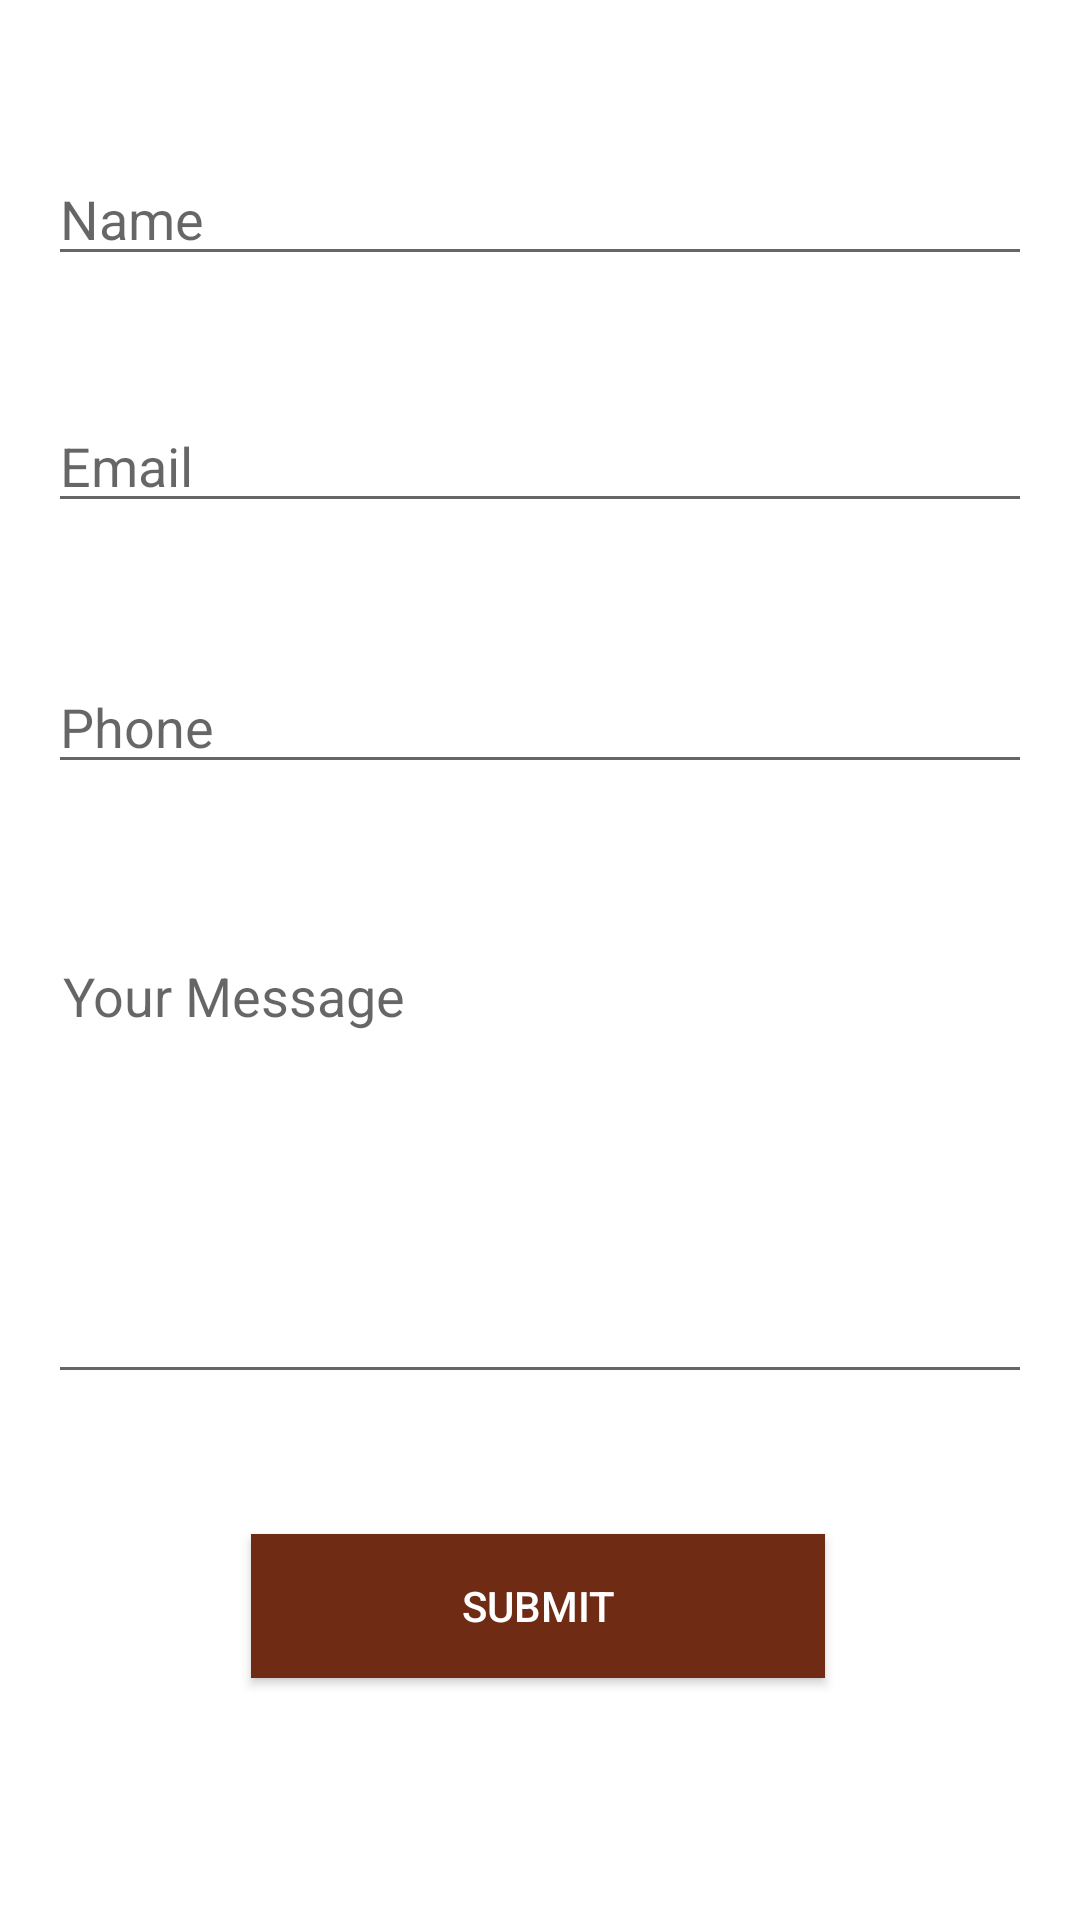

This screen was rendered from an Android layout file. Write that file and the resources it references.
<!-- AndroidManifest.xml: application theme Theme.TravelJournal -->
<!-- res/layout/fragment_contact.xml -->
<?xml version="1.0" encoding="utf-8"?>
<androidx.constraintlayout.widget.ConstraintLayout xmlns:android="http://schemas.android.com/apk/res/android"
    xmlns:app="http://schemas.android.com/apk/res-auto"
    xmlns:tools="http://schemas.android.com/tools"
    android:layout_width="match_parent"
    android:layout_height="match_parent"
    tools:context=".ui.slideshow.ContactFragment">

    <EditText
        android:id="@+id/editText3"
        android:layout_width="fill_parent"
        android:layout_height="wrap_content"
        android:layout_marginStart="@dimen/contact_edit_text_margin"
        android:layout_marginEnd="@dimen/contact_edit_text_margin"
        android:hint="@string/edit_text_name"
        android:inputType="textPersonName"
        app:layout_constraintBottom_toTopOf="@+id/editText2"
        app:layout_constraintEnd_toEndOf="parent"
        app:layout_constraintHorizontal_bias="1.0"
        app:layout_constraintStart_toStartOf="parent"
        app:layout_constraintTop_toTopOf="parent"
        app:layout_constraintVertical_bias="0.553" />

    <EditText
        android:id="@+id/editText2"
        android:layout_width="fill_parent"
        android:layout_height="wrap_content"
        android:layout_marginStart="@dimen/contact_edit_text_margin"
        android:layout_marginEnd="@dimen/contact_edit_text_margin"
        android:hint="@string/edit_text_email"
        android:inputType="textEmailAddress"
        app:layout_constraintBottom_toTopOf="@+id/editText4"
        app:layout_constraintEnd_toEndOf="parent"
        app:layout_constraintHorizontal_bias="0.0"
        app:layout_constraintStart_toStartOf="parent"
        app:layout_constraintTop_toTopOf="parent"
        app:layout_constraintVertical_bias="0.745" />

    <EditText
        android:id="@+id/editText4"
        android:layout_width="fill_parent"
        android:layout_height="wrap_content"
        android:layout_marginStart="@dimen/contact_edit_text_margin"
        android:layout_marginEnd="@dimen/contact_edit_text_margin"
        android:hint="@string/edit_text_phone"
        android:inputType="phone"
        app:layout_constraintBottom_toTopOf="@+id/editText"
        app:layout_constraintEnd_toEndOf="parent"
        app:layout_constraintHorizontal_bias="1.0"
        app:layout_constraintStart_toStartOf="parent"
        app:layout_constraintTop_toTopOf="parent"
        app:layout_constraintVertical_bias="0.805" />

    <EditText
        android:id="@+id/editText"
        android:layout_width="fill_parent"
        android:layout_height="150dp"
        android:layout_marginStart="@dimen/contact_edit_text_margin"
        android:layout_marginEnd="@dimen/contact_edit_text_margin"
        android:breakStrategy="balanced"
        android:fitsSystemWindows="true"
        android:gravity="top"
        android:hint="@string/edit_text_your_message"
        android:inputType="textMultiLine"
        android:padding="5dp"
        android:singleLine="false"
        app:layout_constraintBottom_toTopOf="@+id/button"
        app:layout_constraintEnd_toEndOf="parent"
        app:layout_constraintHorizontal_bias="0.0"
        app:layout_constraintStart_toStartOf="parent"
        app:layout_constraintTop_toTopOf="parent"
        app:layout_constraintVertical_bias="0.871" />

    <Button
        android:id="@+id/button"
        android:layout_width="wrap_content"
        android:layout_height="wrap_content"
        android:layout_gravity="center_horizontal"
        android:background="@color/colorPrimaryDark"
        android:elevation="4dp"
        android:paddingLeft="70dp"
        android:paddingRight="70dp"
        android:text="@string/button_text_submit"
        android:textColor="#fff"
        app:layout_constraintBottom_toBottomOf="parent"
        app:layout_constraintEnd_toEndOf="parent"
        app:layout_constraintHorizontal_bias="0.497"
        app:layout_constraintStart_toStartOf="parent"
        app:layout_constraintTop_toTopOf="parent"
        app:layout_constraintVertical_bias="0.864" />

</androidx.constraintlayout.widget.ConstraintLayout>
<!-- resources referenced by this layout -->
<resources>
  <color name="colorPrimaryDark">#702B15</color>
  <dimen name="contact_edit_text_margin">16dp</dimen>
  <string name="button_text_submit">Submit</string>
  <string name="edit_text_email">Email</string>
  <string name="edit_text_name">Name</string>
  <string name="edit_text_phone">Phone</string>
  <string name="edit_text_your_message">Your Message</string>
  <style name="Theme.TravelJournal" parent="Theme.MaterialComponents.DayNight.DarkActionBar">
          
          <item name="colorPrimary">@color/purple_500</item>
          <item name="colorPrimaryVariant">@color/purple_700</item>
          <item name="colorOnPrimary">@color/white</item>
          
          <item name="colorSecondary">@color/teal_200</item>
          <item name="colorSecondaryVariant">@color/teal_700</item>
          <item name="colorOnSecondary">@color/black</item>
          
          <item name="android:statusBarColor" tools:targetApi="l">?attr/colorPrimaryVariant</item>
          
      </style>
  <color name="purple_500">#FF6200EE</color>
  <color name="purple_700">#FF3700B3</color>
  <color name="white">#FFFFFFFF</color>
  <color name="teal_200">#FF03DAC5</color>
  <color name="teal_700">#FF018786</color>
  <color name="black">#FF000000</color>
</resources>
